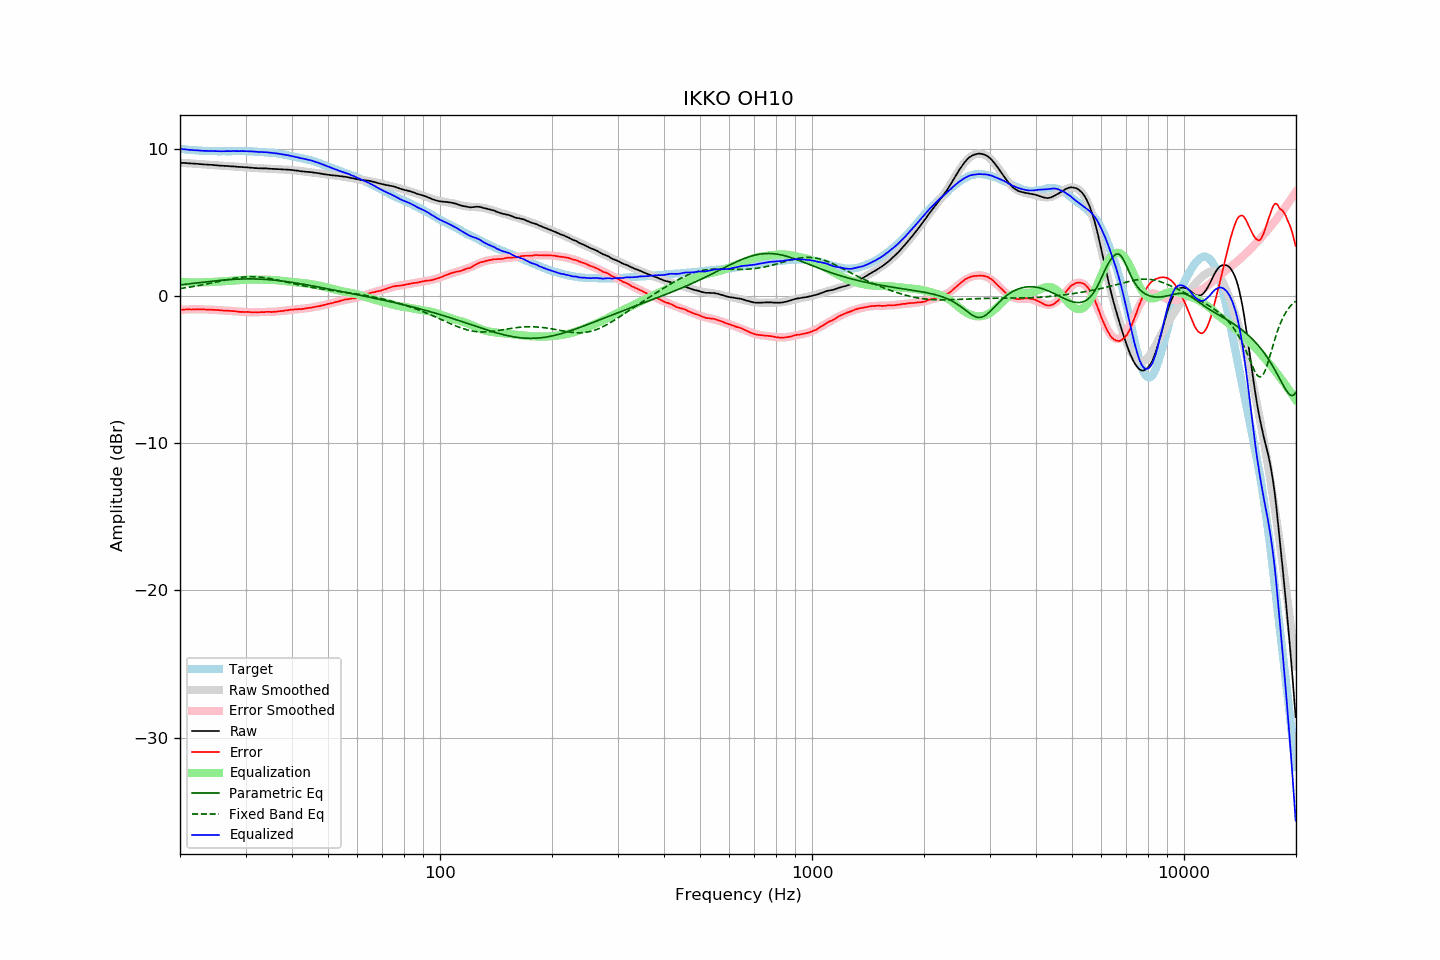

Data behind this chart, as committed beside it:
frequency, raw, error, smoothed, error_smoothed, equalization, parametric_eq, fixed_band_eq, equalized_raw, equalized_smoothed, target
20.00, 9.05, -0.94, 9.04, -0.94, 0.94, 0.74, 0.50, 9.99, 9.99, 9.98
20.20, 9.04, -0.94, 9.04, -0.94, 0.94, 0.76, 0.51, 9.97, 9.97, 9.97
20.40, 9.03, -0.94, 9.03, -0.93, 0.93, 0.77, 0.53, 9.96, 9.96, 9.96
20.61, 9.03, -0.93, 9.02, -0.93, 0.93, 0.78, 0.54, 9.95, 9.95, 9.95
20.81, 9.02, -0.92, 9.01, -0.92, 0.92, 0.80, 0.56, 9.94, 9.94, 9.93
21.02, 9.01, -0.92, 9.01, -0.92, 0.92, 0.81, 0.58, 9.93, 9.93, 9.92
21.23, 9.00, -0.92, 9.00, -0.92, 0.92, 0.82, 0.59, 9.91, 9.92, 9.91
21.44, 9.00, -0.93, 8.99, -0.92, 0.92, 0.83, 0.61, 9.91, 9.91, 9.92
21.66, 8.99, -0.92, 8.98, -0.92, 0.92, 0.85, 0.63, 9.90, 9.90, 9.90
21.87, 8.98, -0.93, 8.98, -0.91, 0.91, 0.86, 0.65, 9.89, 9.89, 9.90
22.09, 8.98, -0.91, 8.97, -0.91, 0.91, 0.87, 0.67, 9.89, 9.88, 9.88
22.31, 8.97, -0.91, 8.96, -0.91, 0.91, 0.89, 0.69, 9.88, 9.88, 9.87
22.54, 8.96, -0.91, 8.95, -0.92, 0.92, 0.90, 0.71, 9.87, 9.87, 9.86
22.76, 8.95, -0.92, 8.95, -0.92, 0.92, 0.91, 0.73, 9.86, 9.86, 9.86
22.99, 8.94, -0.92, 8.94, -0.92, 0.92, 0.92, 0.75, 9.85, 9.86, 9.85
23.22, 8.93, -0.92, 8.93, -0.92, 0.92, 0.94, 0.77, 9.85, 9.85, 9.84
23.45, 8.93, -0.93, 8.92, -0.92, 0.92, 0.95, 0.79, 9.85, 9.85, 9.85
23.69, 8.92, -0.93, 8.92, -0.93, 0.93, 0.96, 0.81, 9.84, 9.84, 9.84
23.92, 8.91, -0.93, 8.91, -0.93, 0.93, 0.97, 0.84, 9.84, 9.84, 9.83
24.16, 8.91, -0.94, 8.90, -0.94, 0.94, 0.99, 0.86, 9.84, 9.84, 9.84
24.40, 8.90, -0.95, 8.89, -0.94, 0.94, 1.00, 0.88, 9.84, 9.83, 9.84
24.65, 8.89, -0.95, 8.88, -0.95, 0.95, 1.01, 0.91, 9.84, 9.83, 9.83
24.89, 8.88, -0.96, 8.87, -0.96, 0.96, 1.02, 0.93, 9.83, 9.83, 9.83
25.14, 8.87, -0.96, 8.87, -0.96, 0.96, 1.03, 0.96, 9.83, 9.83, 9.82
25.39, 8.86, -0.97, 8.86, -0.97, 0.97, 1.04, 0.98, 9.82, 9.83, 9.82
25.65, 8.85, -0.98, 8.85, -0.98, 0.98, 1.05, 1.00, 9.82, 9.83, 9.82
25.91, 8.84, -0.99, 8.84, -0.98, 0.98, 1.06, 1.03, 9.82, 9.83, 9.82
26.16, 8.84, -1.00, 8.83, -0.99, 0.99, 1.07, 1.05, 9.82, 9.82, 9.83
26.43, 8.83, -1.00, 8.83, -1.00, 1.00, 1.08, 1.07, 9.82, 9.82, 9.82
26.69, 8.83, -1.00, 8.82, -1.01, 1.01, 1.09, 1.10, 9.83, 9.83, 9.82
26.96, 8.82, -1.01, 8.81, -1.01, 1.01, 1.10, 1.12, 9.83, 9.83, 9.82
27.23, 8.81, -1.02, 8.80, -1.02, 1.02, 1.11, 1.14, 9.83, 9.83, 9.82
27.50, 8.80, -1.03, 8.80, -1.03, 1.03, 1.11, 1.16, 9.83, 9.83, 9.82
27.77, 8.80, -1.04, 8.79, -1.04, 1.04, 1.12, 1.18, 9.84, 9.83, 9.83
28.05, 8.79, -1.04, 8.78, -1.05, 1.05, 1.13, 1.20, 9.83, 9.83, 9.82
28.33, 8.78, -1.06, 8.78, -1.06, 1.06, 1.13, 1.22, 9.83, 9.83, 9.83
28.62, 8.77, -1.07, 8.77, -1.06, 1.06, 1.14, 1.23, 9.83, 9.83, 9.83
28.90, 8.76, -1.09, 8.76, -1.07, 1.07, 1.14, 1.25, 9.83, 9.83, 9.84
29.19, 8.76, -1.09, 8.75, -1.08, 1.08, 1.14, 1.26, 9.84, 9.83, 9.84
29.48, 8.75, -1.09, 8.74, -1.09, 1.09, 1.15, 1.27, 9.83, 9.83, 9.83
29.78, 8.74, -1.10, 8.74, -1.09, 1.09, 1.15, 1.28, 9.83, 9.83, 9.83
30.08, 8.74, -1.10, 8.73, -1.10, 1.10, 1.15, 1.29, 9.83, 9.83, 9.83
30.38, 8.73, -1.09, 8.72, -1.10, 1.10, 1.15, 1.30, 9.83, 9.82, 9.81
30.68, 8.72, -1.10, 8.71, -1.11, 1.11, 1.15, 1.30, 9.82, 9.82, 9.81
30.99, 8.71, -1.11, 8.70, -1.11, 1.11, 1.15, 1.30, 9.82, 9.81, 9.81
31.30, 8.70, -1.12, 8.70, -1.11, 1.11, 1.15, 1.30, 9.81, 9.81, 9.81
31.61, 8.69, -1.12, 8.69, -1.11, 1.11, 1.15, 1.30, 9.79, 9.80, 9.80
31.93, 8.68, -1.11, 8.68, -1.11, 1.11, 1.15, 1.30, 9.78, 9.79, 9.78
32.24, 8.68, -1.12, 8.68, -1.11, 1.11, 1.15, 1.29, 9.78, 9.79, 9.79
32.57, 8.67, -1.11, 8.67, -1.11, 1.11, 1.14, 1.28, 9.77, 9.78, 9.77
32.89, 8.67, -1.11, 8.67, -1.11, 1.11, 1.14, 1.27, 9.77, 9.77, 9.77
33.22, 8.67, -1.10, 8.66, -1.11, 1.11, 1.13, 1.26, 9.77, 9.77, 9.76
33.55, 8.66, -1.11, 8.66, -1.11, 1.11, 1.13, 1.25, 9.76, 9.76, 9.76
33.89, 8.66, -1.10, 8.65, -1.10, 1.10, 1.12, 1.23, 9.76, 9.75, 9.75
34.23, 8.66, -1.08, 8.65, -1.10, 1.10, 1.11, 1.21, 9.75, 9.74, 9.73
34.57, 8.65, -1.09, 8.64, -1.09, 1.09, 1.10, 1.19, 9.74, 9.74, 9.73
34.92, 8.64, -1.08, 8.64, -1.09, 1.09, 1.10, 1.18, 9.73, 9.73, 9.71
35.27, 8.63, -1.11, 8.63, -1.08, 1.08, 1.09, 1.15, 9.71, 9.72, 9.73
35.62, 8.63, -1.08, 8.63, -1.08, 1.08, 1.08, 1.13, 9.70, 9.70, 9.70
35.97, 8.62, -1.09, 8.62, -1.07, 1.07, 1.07, 1.11, 9.69, 9.69, 9.70
... 635 more rows
